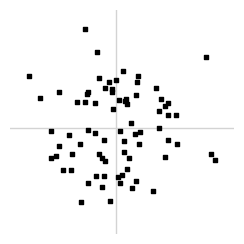
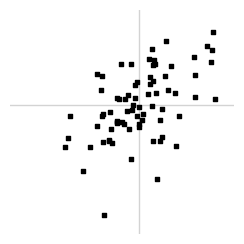
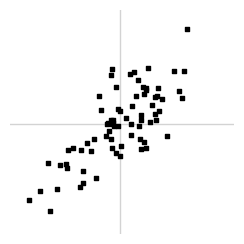
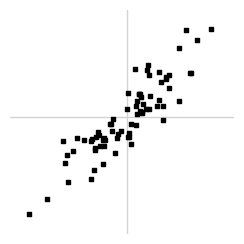
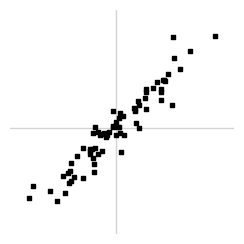
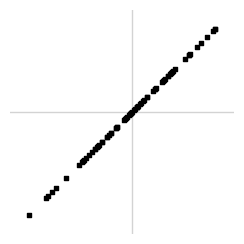
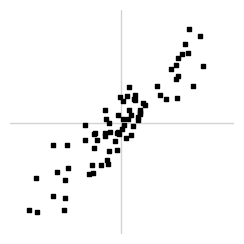

Here is the Python script that generated these plots, in order:
from matplotlib.ticker import NullLocator
import numpy as np
import matplotlib.pyplot as plt
import os
import math


def generate_correlation_plot(
    r_value, num_points=75, filename="correlation_plot.png", img_size=(224, 224)
):
    """
    Generates a scatter plot image for a specified Pearson correlation coefficient R.

    Args:
        r_value (float): The desired Pearson correlation coefficient (between 0 and 1).
        num_points (int): The number of points in the scatter plot. Defaults to 75.
        filename (str): The path to save the output PNG image.
        img_size (tuple): The desired output image size in pixels (width, height).
    """
    if not (0 <= r_value <= 1):
        raise ValueError("r_value must be between 0 and 1")

    # Ensure the output directory exists
    output_dir = os.path.dirname(filename)
    if output_dir:  # Check if dirname is not empty (i.e., not saving in root)
        os.makedirs(output_dir, exist_ok=True)

    # Generate figure and axes for plotting
    # Use figure size and DPI to control the output pixel size
    dpi = 100
    fig, ax = plt.subplots(figsize=(img_size[0] / dpi, img_size[1] / dpi), dpi=dpi)

    # Handle the edge case R=1 separately to avoid sqrt of negative number or division by zero in standardization
    if math.isclose(r_value, 1.0):
        # For R=1, y should just be x (or a scaled version)
        x_independent = np.random.randn(num_points)  # Standard normal distribution
        x = (
            (x_independent - np.mean(x_independent)) / np.std(x_independent)
            if np.std(x_independent) != 0
            else x_independent
        )
        y = x  # Perfect correlation
    elif math.isclose(r_value, 0.0):
        # For R=0, x and y are independent
        x_independent = np.random.randn(num_points)
        y_independent = np.random.randn(num_points)
        x = (
            (x_independent - np.mean(x_independent)) / np.std(x_independent)
            if np.std(x_independent) != 0
            else x_independent
        )
        y = (
            (y_independent - np.mean(y_independent)) / np.std(y_independent)
            if np.std(y_independent) != 0
            else y_independent
        )
    else:
        # 1. Generate independent standard normal data
        mean = [0, 0]
        cov = [[1, 0], [0, 1]]  # Diagonal covariance matrix for independence
        x_independent, y_independent = np.random.multivariate_normal(
            mean, cov, num_points
        ).T

        # Standardize explicitly for robustness, handling zero standard deviation case
        x_std = np.std(x_independent)
        y_prime_std = np.std(y_independent)

        x = (
            (x_independent - np.mean(x_independent)) / x_std
            if x_std != 0
            else x_independent
        )
        y_prime = (
            (y_independent - np.mean(y_independent)) / y_prime_std
            if y_prime_std != 0
            else y_independent
        )

        # 2. Introduce correlation: y = r*x + sqrt(1-r^2)*y_prime
        y = r_value * x + math.sqrt(1 - r_value**2) * y_prime
        # Re-standardize y to have similar scale visually, though correlation is already set
        y_std = np.std(y)
        y = (y - np.mean(y)) / y_std if y_std != 0 else y

    # 3. Plot points - use small black squares like the example
    ax.scatter(
        x, y, color="black", marker="s", s=10, zorder=1
    )  # s is marker size, zorder=1 to plot above axes

    # Add light grey axes lines
    ax.axhline(0, color="lightgrey", linewidth=1, zorder=0)  # Draw behind points
    ax.axvline(0, color="lightgrey", linewidth=1, zorder=0)  # Draw behind points

    # Customize appearance to match example (minimalist)
    ax.set_xticks([])
    ax.set_yticks([])
    ax.spines["top"].set_visible(False)
    ax.spines["right"].set_visible(False)
    ax.spines["left"].set_visible(False)
    ax.spines["bottom"].set_visible(False)

    # Set limits to ensure points are centered and prevent points touching edge
    # Calculate dynamic limits based on data range plus padding
    all_vals = np.concatenate((x, y))
    if all_vals.size > 0:
        lim_min = np.min(all_vals)
        lim_max = np.max(all_vals)
        padding = (lim_max - lim_min) * 0.1  # Add 10% padding
        ax.set_xlim(float(lim_min - padding), float(lim_max + padding))
        ax.set_ylim(float(lim_min - padding), float(lim_max + padding))
    else:
        # Default limits if no data (should not happen with num_points > 0)
        ax.set_xlim(-1, 1)
        ax.set_ylim(-1, 1)

    # Remove padding around the plot itself
    plt.subplots_adjust(top=1, bottom=0, right=1, left=0, hspace=0, wspace=0)
    plt.margins(0, 0)
    ax.xaxis.set_major_locator(NullLocator())
    ax.yaxis.set_major_locator(NullLocator())

    # 4. Save
    plt.savefig(filename, bbox_inches="tight", pad_inches=0, dpi=dpi)
    plt.close(fig)  # Close the figure to free memory


if __name__ == "__main__":
    # Example usage: Generate plots similar to the user's example image
    output_base_dir = "generated_datasets"
    dataset_name = "correlation_scatter"
    output_dir = os.path.join(output_base_dir, dataset_name)
    os.makedirs(output_dir, exist_ok=True)

    # Define the specific R values from the example
    example_r_values = [0.0, 0.5, 0.75, 0.90, 0.95, 1.0]
    num_points_per_plot = 75
    image_dimensions = (224, 224)  # Standard size

    print(f"Generating example correlation plots in '{output_dir}'...")

    for r in example_r_values:
        # Format filename to match R value precisely
        r_str = f"{r:.2f}".replace(".", "_")  # e.g., 0_50, 1_00
        fname = os.path.join(output_dir, f"correlation_R_{r_str}.png")
        print(f"  Generating plot for R={r:.2f} -> {fname}")
        try:
            generate_correlation_plot(
                r_value=r,
                num_points=num_points_per_plot,
                filename=fname,
                img_size=image_dimensions,
            )
        except ValueError as e:
            print(f"    Error generating plot for R={r}: {e}")
        except Exception as e:
            print(f"    Unexpected error generating plot for R={r}: {e}")

    # Generate one plot with a random R value as well
    random_r = np.random.rand()  # Random float between 0.0 and 1.0
    r_str_random = f"{random_r:.2f}".replace(".", "_")
    fname_random = os.path.join(output_dir, f"correlation_R_{r_str_random}_random.png")
    print(f"  Generating plot for random R={random_r:.2f} -> {fname_random}")
    try:
        generate_correlation_plot(
            r_value=random_r,
            num_points=num_points_per_plot,
            filename=fname_random,
            img_size=image_dimensions,
        )
    except Exception as e:
        print(f"    Unexpected error generating plot for random R={random_r}: {e}")

    print("Finished generating example plots.")
    print(f"You can find them in the directory: {os.path.abspath(output_dir)}")
